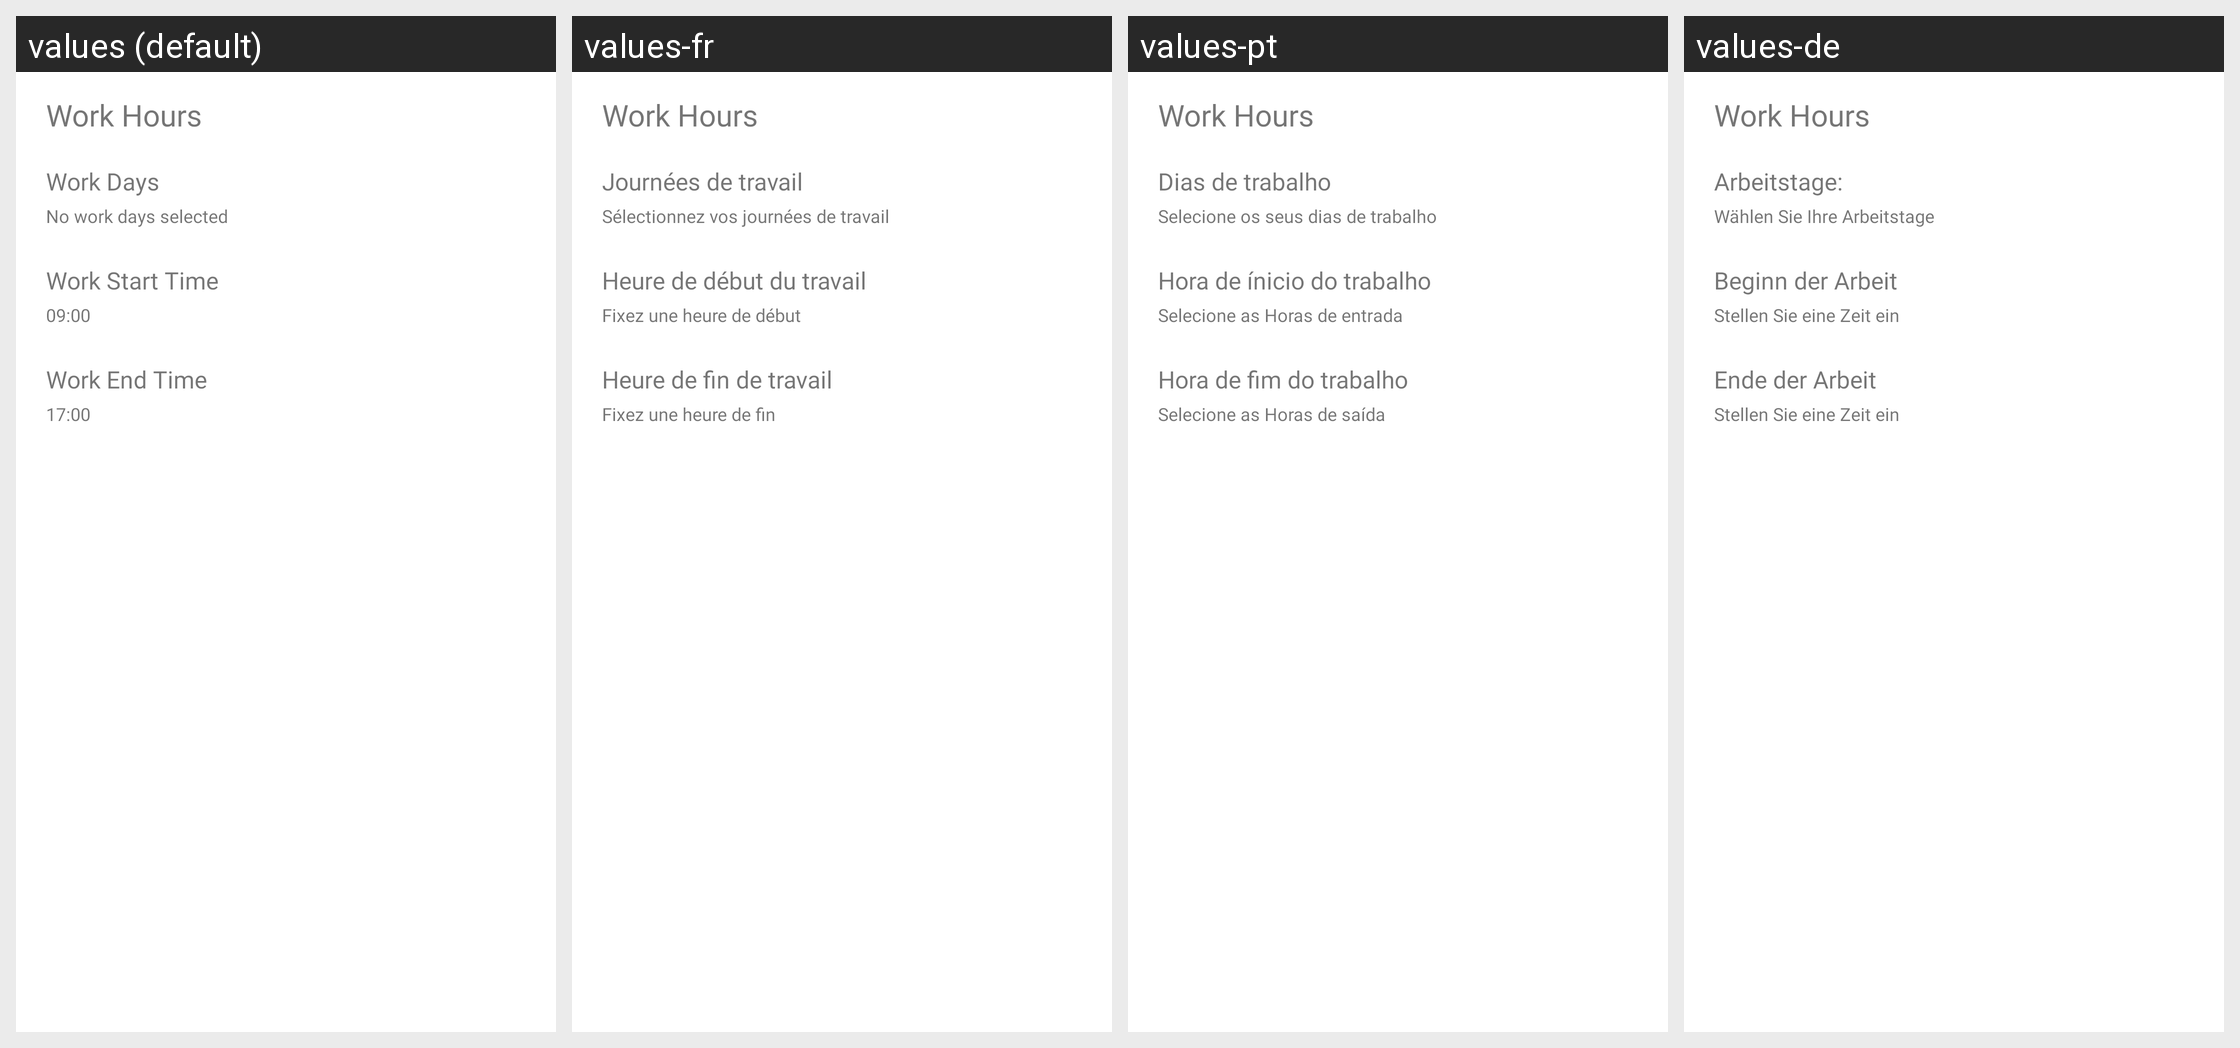

Strings drawn on this Android screen and how each of the app's shown locales translates them:
Android screen res/layout/fragment_settings.xml rendered under 4 locales, left to right: values (default), values-fr, values-pt, values-de. Device: Nexus 5 (rendered at 1080×1920; each locale shown at half size, 540×960, under a caption strip naming it); theme Theme.Citizen.
Strings drawn on this screen, with the default value and each locale's value (text and hints the layout hard-codes, and strings that could not be matched under every locale, appear in the picture but are not listed):

label_work_hours
  values: Work Hours
  values-fr: Work Hours  [not translated; the default value is used]
  values-pt: Work Hours  [not translated; the default value is used]
  values-de: Work Hours  [not translated; the default value is used]

fragment_settings_work_days
  values: Work Days
  values-fr: Journées de travail
  values-pt: Dias de trabalho
  values-de: Arbeitstage:

fragment_settings_work_days_title
  values: No work days selected
  values-fr: Sélectionnez vos journées de travail
  values-pt: Selecione os seus dias de trabalho
  values-de: Wählen Sie Ihre Arbeitstage

fragment_settings_work_start_title
  values: Work Start Time
  values-fr: Heure de début du travail
  values-pt: Hora de ínicio do trabalho
  values-de: Beginn der Arbeit

fragment_settings_work_hours_start_message
  values: 09:00
  values-fr: Fixez une heure de début
  values-pt: Selecione as Horas de entrada
  values-de: Stellen Sie eine Zeit ein

fragment_settings_work_end_title
  values: Work End Time
  values-fr: Heure de fin de travail
  values-pt: Hora de fim do trabalho
  values-de: Ende der Arbeit

fragment_settings_work_hours_end_message
  values: 17:00
  values-fr: Fixez une heure de fin
  values-pt: Selecione as Horas de saída
  values-de: Stellen Sie eine Zeit ein
